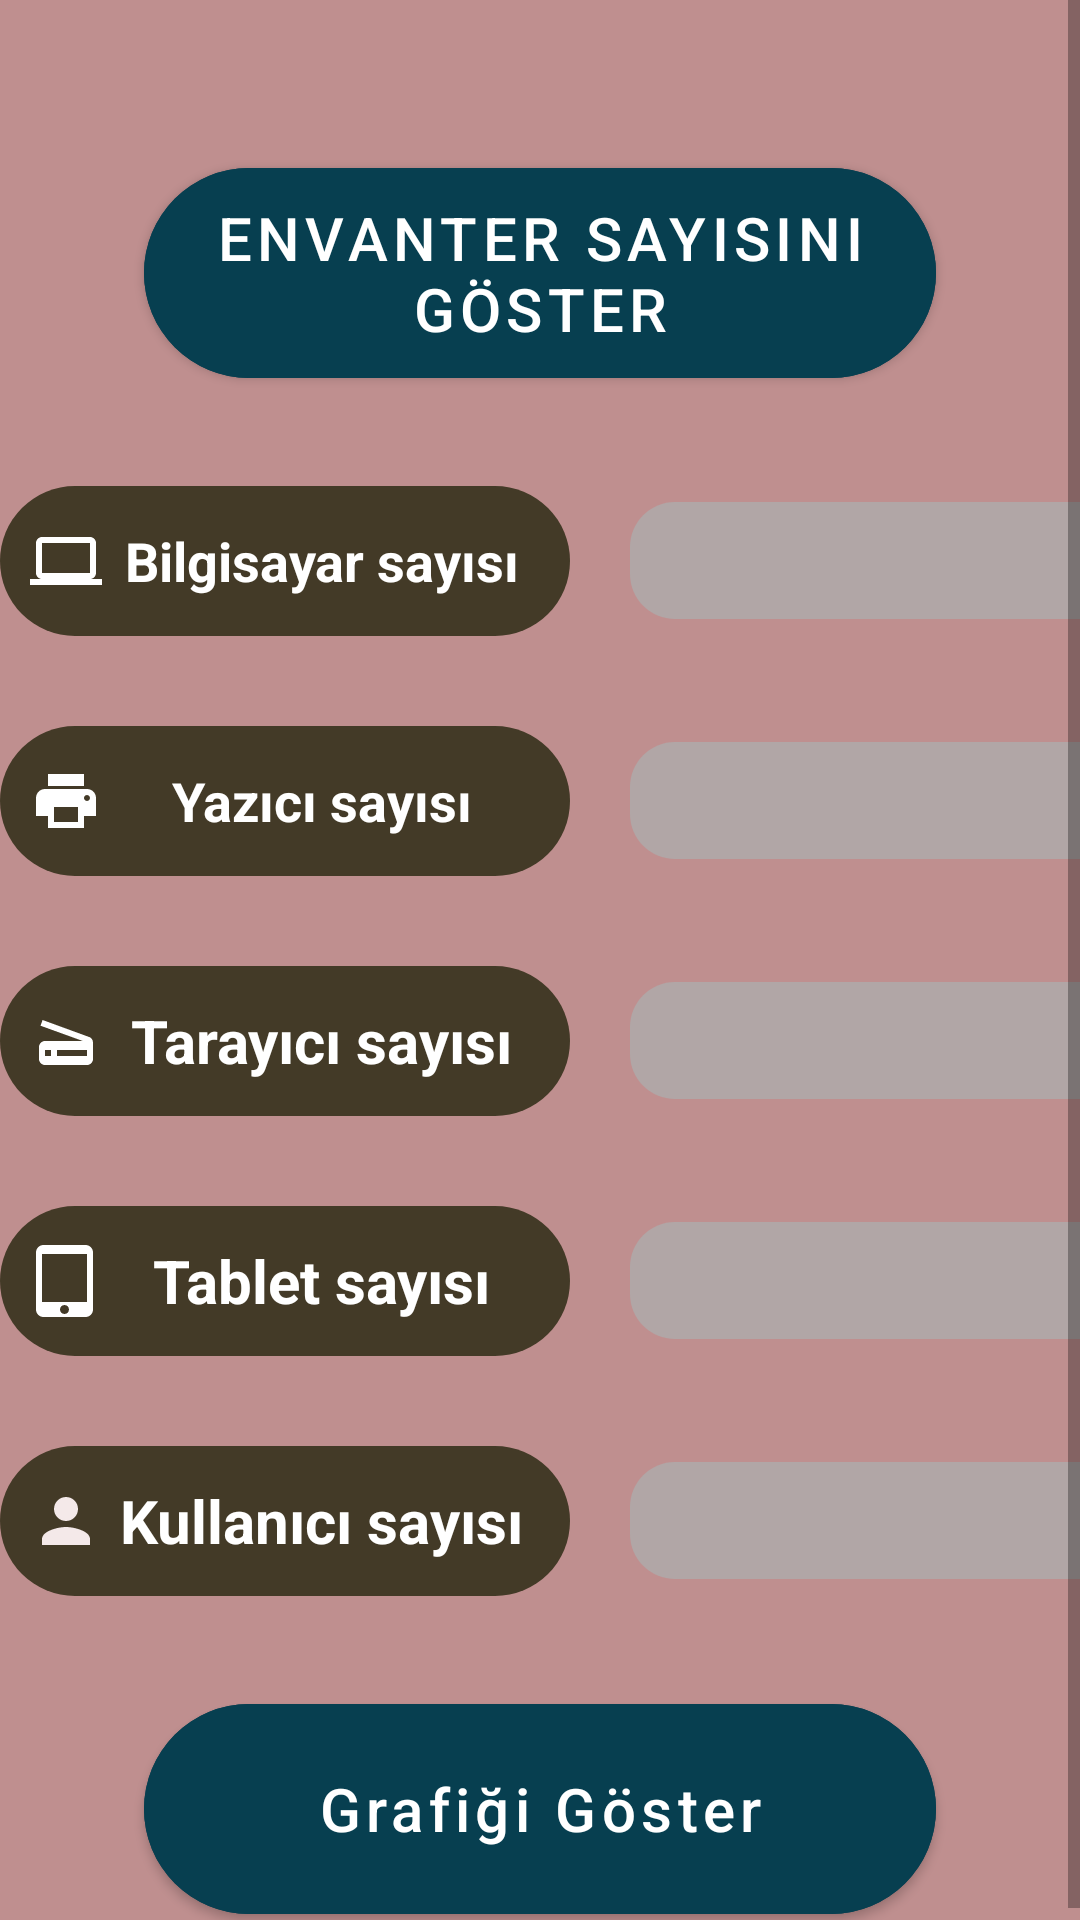

Android layout source for this screen:
<!-- AndroidManifest.xml: application theme Theme.Secondprojected -->
<!-- res/layout/activity_raporlar.xml -->
<?xml version="1.0" encoding="utf-8"?>
<RelativeLayout xmlns:android="http://schemas.android.com/apk/res/android"
    xmlns:app="http://schemas.android.com/apk/res-auto"
    xmlns:tools="http://schemas.android.com/tools"
    android:orientation="vertical"
    android:background="#BF8F8F"
    android:layout_width="match_parent"
    android:layout_height="match_parent"
    tools:context=".AnaSayfaActivity">

    <ScrollView
        android:layout_width="match_parent"
        android:layout_height="match_parent"
        android:background="@drawable/dkkkkkk">

        <LinearLayout
            android:layout_width="match_parent"
            android:layout_height="match_parent"
            android:background="@drawable/dkkkkkk"
            android:orientation="vertical">


            <com.google.android.material.button.MaterialButton
                android:id="@+id/b"
                android:layout_width="264dp"
                android:layout_height="82dp"
                android:layout_gravity="center"
                android:layout_marginTop="50dp"
                android:backgroundTint="@color/lllll"
                android:text="Envanter sayısını Göster"
                android:textSize="20dp"
                app:cornerRadius="50dp" />

            <LinearLayout
                android:layout_width="410dp"
                android:layout_height="50dp"
                android:layout_marginTop="30dp"
                android:orientation="horizontal">


                <TextView
                    android:id="@+id/cc"
                    android:layout_width="190dp"
                    android:layout_height="match_parent"
                    android:layout_gravity="center"
                    android:layout_marginTop="0dp"
                    android:background="@drawable/raprolarkoyusu"
                    android:gravity="center"
                    android:padding="10dp"
                    android:drawableLeft="@drawable/computer"
                    android:text="Bilgisayar sayısı"
                    android:textColor="#fff"
                    android:textSize="18dp"
                    android:textStyle="bold"

                    />

                <TextView
                    android:id="@+id/c"
                    android:layout_width="170dp"
                    android:layout_height="39dp"
                    android:layout_gravity="center"
                    android:layout_marginLeft="20dp"
                    android:layout_marginTop="0dp"
                    android:background="@drawable/beyaz"
                    android:gravity="center"
                    android:textColor="@color/black"
                    android:textSize="20dp"

                    />


            </LinearLayout>

            <LinearLayout
                android:layout_width="410dp"
                android:layout_height="50dp"
                android:layout_marginTop="30dp"
                android:orientation="horizontal">


                <TextView
                    android:id="@+id/ca"
                    android:layout_width="190dp"
                    android:layout_height="match_parent"
                    android:layout_gravity="center"
                    android:layout_marginTop="0dp"
                    android:drawableLeft="@drawable/ic_baseline_print_24"
                    android:background="@drawable/raprolarkoyusu"
                    android:gravity="center"
                    android:padding="10dp"
                    android:text="Yazıcı sayısı"
                    android:textColor="#fff"
                    android:textSize="18dp"
                    android:textStyle="bold"

                    />

                <TextView
                    android:id="@+id/d"
                    android:layout_width="170dp"
                    android:layout_height="39dp"
                    android:layout_gravity="center"
                    android:layout_marginLeft="20dp"
                    android:layout_marginTop="0dp"
                    android:background="@drawable/beyaz"
                    android:gravity="center"
                    android:textColor="@color/black"
                    android:textSize="20dp"

                    />


            </LinearLayout>

            <LinearLayout
                android:layout_width="410dp"
                android:layout_height="50dp"
                android:layout_marginTop="30dp"
                android:orientation="horizontal">


                <TextView
                    android:id="@+id/cf"
                    android:layout_width="190dp"
                    android:layout_height="match_parent"
                    android:layout_gravity="center"
                    android:layout_marginTop="0dp"
                    android:drawableLeft="@drawable/ic_baseline_scanner_24"
                    android:background="@drawable/raprolarkoyusu"
                    android:gravity="center"
                    android:padding="10dp"
                    android:text="Tarayıcı sayısı"
                    android:textColor="#fff"
                    android:textSize="20dp"
                    android:textStyle="bold"

                    />

                <TextView
                    android:id="@+id/e"
                    android:layout_width="170dp"
                    android:layout_height="39dp"
                    android:layout_gravity="center"
                    android:layout_marginLeft="20dp"
                    android:layout_marginTop="0dp"
                    android:background="@drawable/beyaz"
                    android:gravity="center"
                    android:textColor="@color/black"
                    android:textSize="20dp"

                    />


            </LinearLayout>

            <LinearLayout
                android:layout_width="410dp"
                android:layout_height="50dp"
                android:layout_marginTop="30dp"
                android:orientation="horizontal">


                <TextView
                    android:id="@+id/cg"
                    android:layout_width="190dp"
                    android:layout_height="match_parent"
                    android:layout_gravity="center"
                    android:layout_marginTop="0dp"
                    android:background="@drawable/raprolarkoyusu"
                    android:gravity="center"
                    android:drawableLeft="@drawable/ic_baseline_tablet_mac_24"
                    android:padding="10dp"
                    android:text="Tablet sayısı"
                    android:textColor="#fff"
                    android:textSize="20dp"
                    android:textStyle="bold"

                    />

                <TextView
                    android:id="@+id/f"
                    android:layout_width="170dp"
                    android:layout_height="39dp"
                    android:layout_gravity="center"
                    android:layout_marginLeft="20dp"
                    android:layout_marginTop="0dp"
                    android:background="@drawable/beyaz"
                    android:gravity="center"
                    android:textColor="@color/black"
                    android:textSize="20dp"

                    />


            </LinearLayout>

            <LinearLayout
                android:layout_width="410dp"
                android:layout_height="50dp"
                android:layout_marginTop="30dp"
                android:orientation="horizontal">


                <TextView
                    android:id="@+id/cv"
                    android:layout_width="190dp"
                    android:layout_height="match_parent"
                    android:layout_gravity="center"
                    android:layout_marginTop="0dp"
                    android:background="@drawable/raprolarkoyusu"
                    android:gravity="center"
                    android:drawableLeft="@drawable/ic_baseline_person_24"
                    android:padding="10dp"
                    android:text="Kullanıcı sayısı"
                    android:textColor="#fff"
                    android:textSize="20dp"
                    android:textStyle="bold"

                    />

                <TextView
                    android:id="@+id/g"
                    android:layout_width="170dp"
                    android:layout_height="39dp"
                    android:layout_gravity="center"
                    android:layout_marginLeft="20dp"
                    android:layout_marginTop="0dp"
                    android:background="@drawable/beyaz"
                    android:gravity="center"
                    android:textColor="@color/black"
                    android:textSize="20dp" />


            </LinearLayout>

            <com.google.android.material.button.MaterialButton
                android:id="@+id/deneme"
                android:layout_width="264dp"
                android:layout_height="82dp"
                android:layout_gravity="center"
                android:layout_marginTop="30dp"
                android:backgroundTint="@color/lllll"
                android:text="Grafiği Göster"
                android:textAllCaps="false"
                android:textSize="20dp"
                app:cornerRadius="50000dp" />

        </LinearLayout>
    </ScrollView>
    </RelativeLayout>
<!-- resources referenced by this layout -->
<resources>
  <color name="black">#FF000000</color>
  <color name="lllll">#073F50</color>
  <!-- drawable beyaz (drawable) -->
  <?xml version="1.0" encoding="utf-8"?>
  <shape xmlns:android="http://schemas.android.com/apk/res/android" android:shape="rectangle">
      <solid android:color="#B1A6A6" />
      <corners android:radius="15dp" />
  </shape>
  <!-- drawable computer (drawable-v24) -->
  <vector android:height="24dp" android:tint="#ffff"
      android:viewportHeight="24" android:viewportWidth="24"
      android:width="24dp" xmlns:android="http://schemas.android.com/apk/res/android">
      <path android:fillColor="@android:color/white" android:pathData="M20,18c1.1,0 1.99,-0.9 1.99,-2L22,6c0,-1.1 -0.9,-2 -2,-2H4c-1.1,0 -2,0.9 -2,2v10c0,1.1 0.9,2 2,2H0v2h24v-2h-4zM4,6h16v10H4V6z"/>
  </vector>
  <!-- drawable ic_baseline_person_24 (drawable) -->
  <vector android:height="24dp" android:tint="#F4E9E9"
      android:viewportHeight="24" android:viewportWidth="24"
      android:width="24dp" xmlns:android="http://schemas.android.com/apk/res/android">
      <path android:fillColor="@android:color/white" android:pathData="M12,12c2.21,0 4,-1.79 4,-4s-1.79,-4 -4,-4 -4,1.79 -4,4 1.79,4 4,4zM12,14c-2.67,0 -8,1.34 -8,4v2h16v-2c0,-2.66 -5.33,-4 -8,-4z"/>
  </vector>
  <!-- drawable ic_baseline_print_24 (drawable-v24) -->
  <vector android:height="24dp" android:tint="#ffff"
      android:viewportHeight="24" android:viewportWidth="24"
      android:width="24dp" xmlns:android="http://schemas.android.com/apk/res/android">
      <path android:fillColor="@android:color/white" android:pathData="M19,8L5,8c-1.66,0 -3,1.34 -3,3v6h4v4h12v-4h4v-6c0,-1.66 -1.34,-3 -3,-3zM16,19L8,19v-5h8v5zM19,12c-0.55,0 -1,-0.45 -1,-1s0.45,-1 1,-1 1,0.45 1,1 -0.45,1 -1,1zM18,3L6,3v4h12L18,3z"/>
  </vector>
  <!-- drawable ic_baseline_scanner_24 (drawable-v24) -->
  <vector android:height="24dp" android:tint="#ffff"
      android:viewportHeight="24" android:viewportWidth="24"
      android:width="24dp" xmlns:android="http://schemas.android.com/apk/res/android">
      <path android:fillColor="@android:color/white" android:pathData="M19.8,10.7L4.2,5l-0.7,1.9L17.6,12L5,12c-1.1,0 -2,0.9 -2,2v4c0,1.1 0.9,2 2,2h14c1.1,0 2,-0.9 2,-2v-5.5c0,-0.8 -0.5,-1.6 -1.2,-1.8zM7,17L5,17v-2h2v2zM19,17L9,17v-2h10v2z"/>
  </vector>
  <!-- drawable ic_baseline_tablet_mac_24 (drawable-v24) -->
  <vector android:height="24dp" android:tint="#ffff"
      android:viewportHeight="24" android:viewportWidth="24"
      android:width="24dp" xmlns:android="http://schemas.android.com/apk/res/android">
      <path android:fillColor="@android:color/white" android:pathData="M18.5,0h-14C3.12,0 2,1.12 2,2.5v19C2,22.88 3.12,24 4.5,24h14c1.38,0 2.5,-1.12 2.5,-2.5v-19C21,1.12 19.88,0 18.5,0zM11.5,23c-0.83,0 -1.5,-0.67 -1.5,-1.5s0.67,-1.5 1.5,-1.5 1.5,0.67 1.5,1.5 -0.67,1.5 -1.5,1.5zM19,19L4,19L4,3h15v16z"/>
  </vector>
  <!-- drawable raprolarkoyusu (drawable) -->
  <?xml version="1.0" encoding="utf-8"?>
  <shape xmlns:android="http://schemas.android.com/apk/res/android" >
      <solid android:color="#433A27" />
      <corners android:radius="150dp" />
  </shape>
  <style name="Theme.Secondprojected" parent="Theme.MaterialComponents.DayNight.DarkActionBar">
          
          <item name="colorPrimary">@color/ttmm</item>
          <item name="colorPrimaryVariant">@color/kkkmmzz</item>
          <item name="colorOnPrimary">@color/white</item>
          
          <item name="colorSecondary">@color/teal_200</item>
          <item name="colorSecondaryVariant">@color/teal_700</item>
          <item name="colorOnSecondary">@color/black</item>
          
          <item name="android:statusBarColor" tools:targetApi="l">?attr/colorPrimaryVariant</item>
          
      </style>
  <color name="ttmm">#0E0E0E</color>
  <color name="kkkmmzz">#3C3A3A</color>
  <color name="white">#FFFFFFFF</color>
  <color name="teal_200">#FF03DAC5</color>
  <color name="teal_700">#FF018786</color>
</resources>
